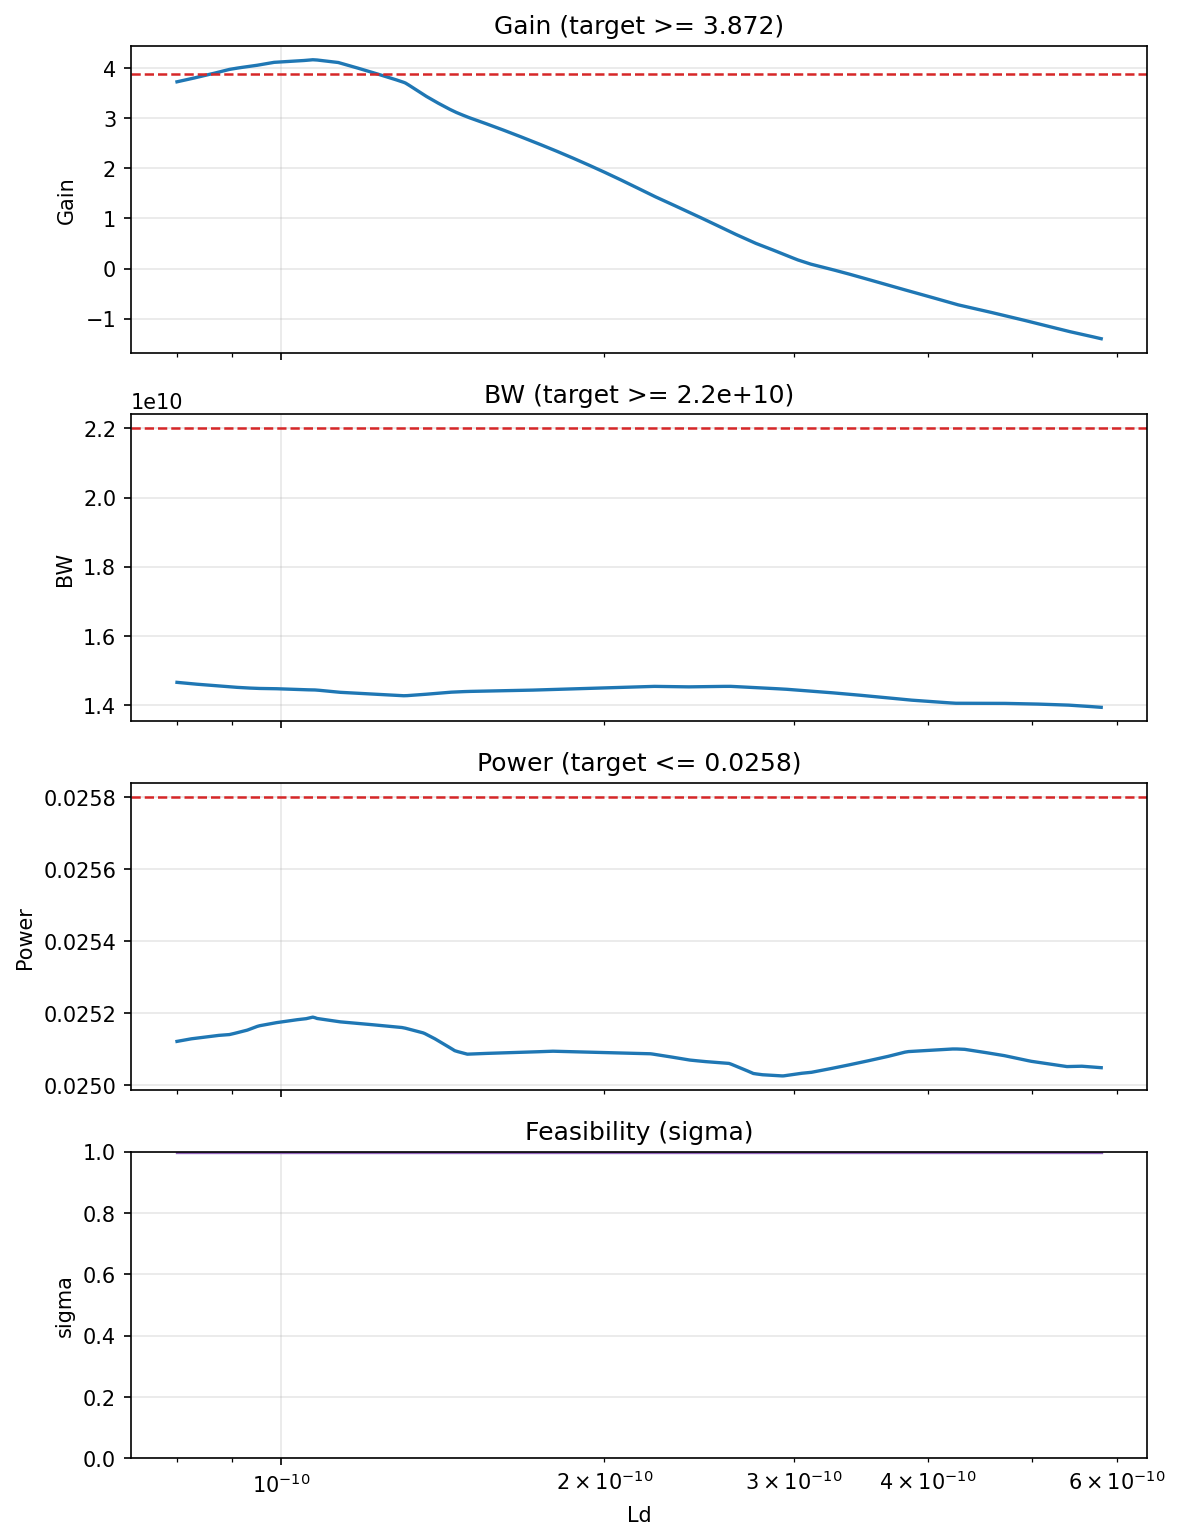

The table this chart was drawn from, first rows:
Ld, sigma, Gain, BW, Power
7.999999968033578e-11, 1, 3.725, 14659203072, 0.02512
8.05005020976246e-11, 1, 3.737, 14650949632, 0.02512
8.100099757601953e-11, 1, 3.75, 14642692096, 0.02512
8.150149999330836e-11, 1, 3.763, 14634428416, 0.02513
8.200200241059719e-11, 1, 3.775, 14626168832, 0.02513
8.250250482788601e-11, 1, 3.788, 14618326016, 0.02513
8.300300030628094e-11, 1, 3.801, 14611808256, 0.02513
8.350350272356977e-11, 1, 3.814, 14605283328, 0.02513
8.40040051408586e-11, 1, 3.827, 14598760448, 0.02513
8.450450755814742e-11, 1, 3.84, 14592247808, 0.02513
8.500500303654235e-11, 1, 3.853, 14585714688, 0.02513
8.550550545383118e-11, 1, 3.866, 14579191808, 0.02513
8.600600787112e-11, 1, 3.879, 14572668928, 0.02514
8.650650334951493e-11, 1, 3.892, 14566150144, 0.02514
8.700700576680376e-11, 1, 3.905, 14559624192, 0.02514
8.750750818409259e-11, 1, 3.918, 14553393152, 0.02514
8.800801060138141e-11, 1, 3.932, 14547185664, 0.02514
8.850850607977634e-11, 1, 3.945, 14540995584, 0.02514
8.900900849706517e-11, 1, 3.958, 14534794240, 0.02514
8.9509510914354e-11, 1, 3.972, 14528589824, 0.02514
9.001001333164282e-11, 1, 3.981, 14523685888, 0.02514
9.051050881003775e-11, 1, 3.989, 14519062528, 0.02514
9.101101122732658e-11, 1, 3.997, 14514442240, 0.02515
9.15115136446154e-11, 1, 4.006, 14509826048, 0.02515
9.201200912301033e-11, 1, 4.013, 14505465856, 0.02515
9.251251154029916e-11, 1, 4.02, 14501161984, 0.02515
9.301301395758799e-11, 1, 4.026, 14497083392, 0.02515
9.351351637487682e-11, 1, 4.033, 14493977600, 0.02516
9.401401185327174e-11, 1, 4.041, 14490861568, 0.02516
9.451451427056057e-11, 1, 4.048, 14487760896, 0.02516
9.50150166878494e-11, 1, 4.055, 14484656128, 0.02516
9.551551216624432e-11, 1, 4.063, 14482780160, 0.02516
9.601601458353315e-11, 1, 4.071, 14481992704, 0.02517
9.651651700082198e-11, 1, 4.08, 14481202176, 0.02517
9.70170194181108e-11, 1, 4.089, 14480415744, 0.02517
9.751751489650573e-11, 1, 4.098, 14479610880, 0.02517
9.801801731379456e-11, 1, 4.106, 14478785536, 0.02517
9.851851973108339e-11, 1, 4.113, 14477101056, 0.02517
9.901902214837222e-11, 1, 4.116, 14474579968, 0.02517
9.951951762676714e-11, 1, 4.118, 14472068096, 0.02517
1.0002002004405597e-10, 1, 4.121, 14469545984, 0.02518
1.005205224613448e-10, 1, 4.124, 14467023872, 0.02518
1.0102101793973972e-10, 1, 4.126, 14464506880, 0.02518
1.0152152035702855e-10, 1, 4.129, 14461986816, 0.02518
1.0202202277431738e-10, 1, 4.132, 14459472896, 0.02518
1.025225251916062e-10, 1, 4.135, 14456952832, 0.02518
1.0302302067000113e-10, 1, 4.137, 14454529024, 0.02518
1.0352352308728996e-10, 1, 4.14, 14452418560, 0.02518
1.0402402550457879e-10, 1, 4.143, 14450289664, 0.02518
1.0452452792186762e-10, 1, 4.146, 14448164864, 0.02518
1.0502502340026254e-10, 1, 4.149, 14446053376, 0.02518
1.0552552581755137e-10, 1, 4.152, 14443984896, 0.02518
1.060260282348402e-10, 1, 4.156, 14443020288, 0.02519
1.0652652371323512e-10, 1, 4.16, 14442055680, 0.02519
1.0702702613052395e-10, 1, 4.164, 14441084928, 0.02519
1.0752752854781278e-10, 1, 4.163, 14439019520, 0.02519
1.0802803096510161e-10, 1, 4.159, 14435470336, 0.02519
1.0852852644349653e-10, 1, 4.154, 14429304832, 0.02518
1.0902902886078536e-10, 1, 4.149, 14423138304, 0.02518
1.0952953127807419e-10, 1, 4.144, 14416968704, 0.02518
... 940 more rows
